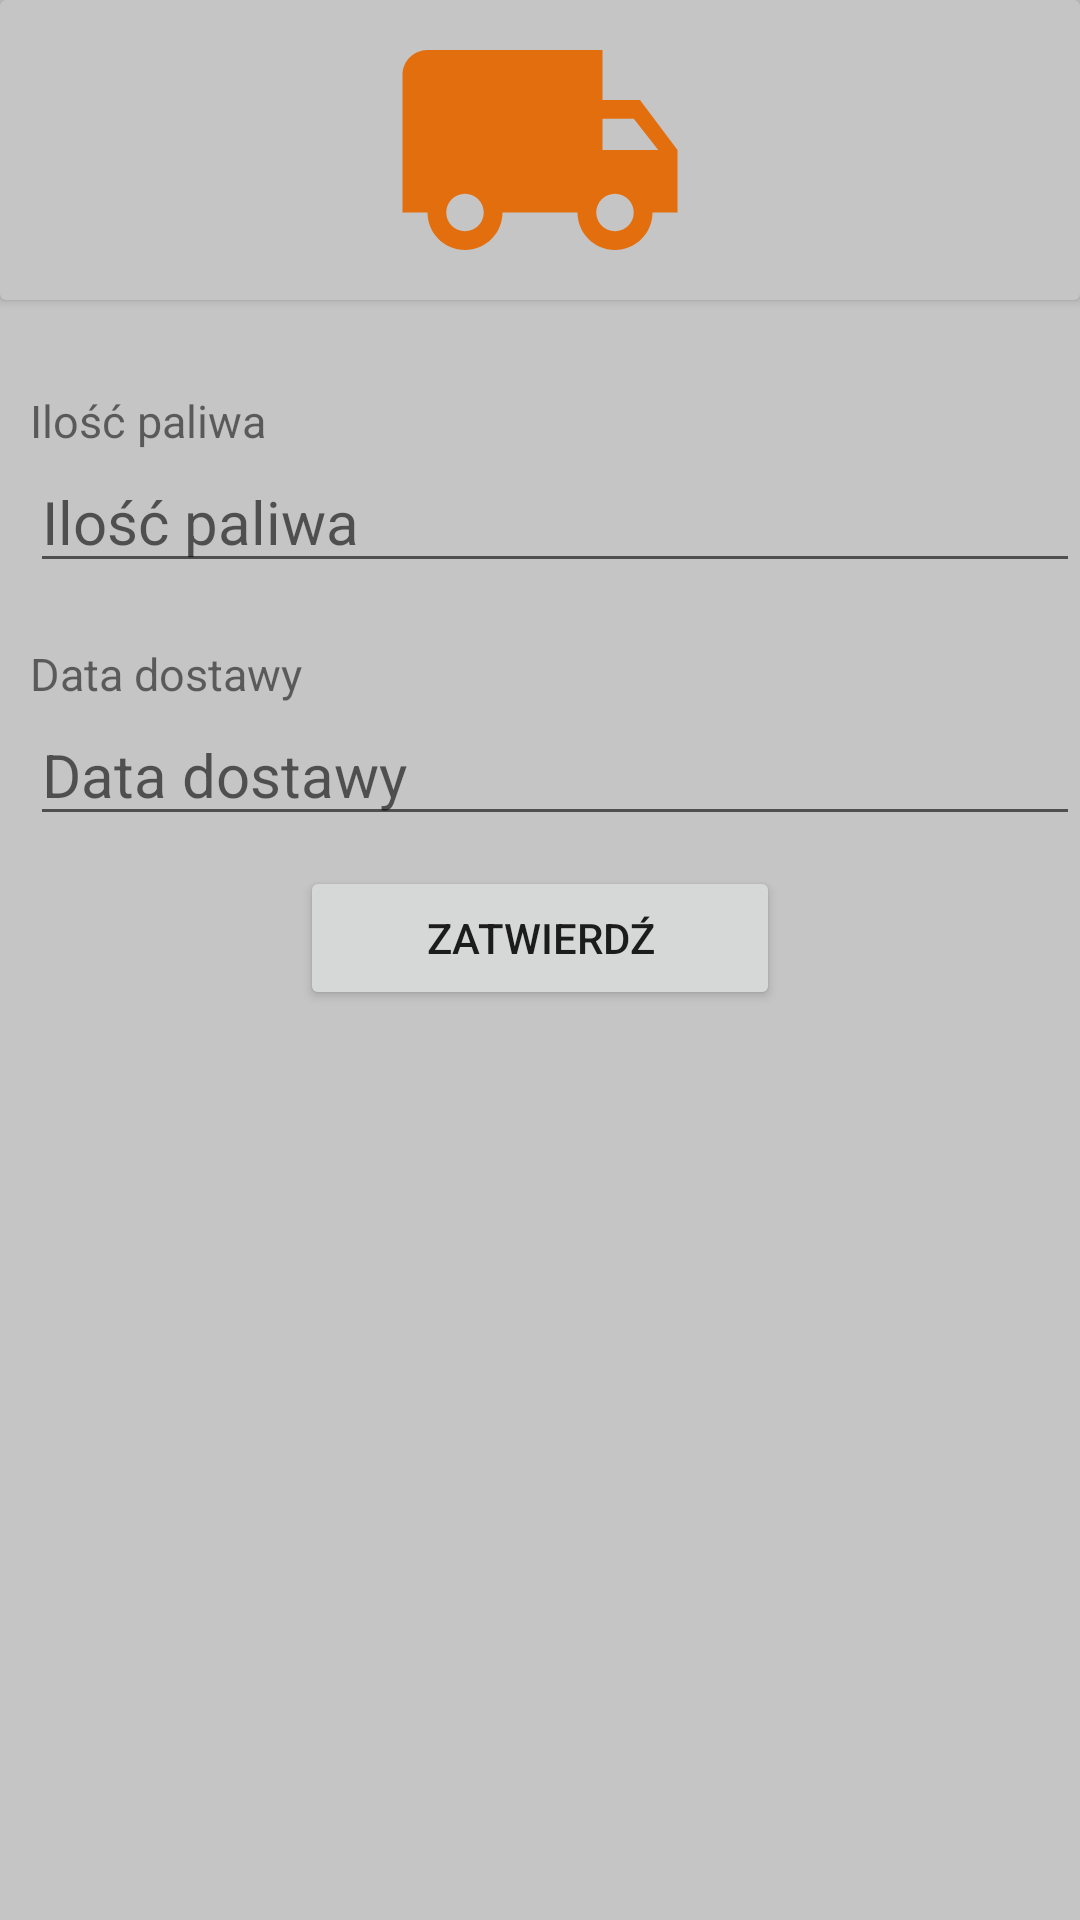

Here is an Android app screen rendered from its layout file. Give the layout XML and the strings, colors and styles it references.
<!-- AndroidManifest.xml: application theme AppTheme.Gospodarstwo -->
<!-- res/layout/dodaj_dostawe.xml -->
<?xml version="1.0" encoding="utf-8"?>
<LinearLayout xmlns:android="http://schemas.android.com/apk/res/android"
    xmlns:app="http://schemas.android.com/apk/res-auto"
    xmlns:tools="http://schemas.android.com/tools"
    android:id="@+id/linear_la_karta"
    android:layout_width="match_parent"
    android:layout_height="match_parent"
    android:background="#C5C5C5"
    android:orientation="vertical">


    <androidx.cardview.widget.CardView
        android:layout_width="match_parent"
        android:layout_height="wrap_content"
        android:layout_marginBottom="10dp"
        app:cardBackgroundColor="#C5C5C5">

        <ImageView
            android:id="@+id/imageView4"
            android:layout_width="100dp"
            android:layout_height="100dp"
            android:layout_gravity="center"
            app:srcCompat="@drawable/ic_dostawy" />
    </androidx.cardview.widget.CardView>

    <TextView
        android:layout_width="match_parent"
        android:layout_height="wrap_content"
        android:layout_marginStart="10dp"
        android:layout_marginTop="20sp"
        android:text="Ilość paliwa"
        android:textSize="15sp" />

    <EditText
        android:id="@+id/paliwo_add"
        android:layout_width="match_parent"
        android:layout_height="wrap_content"
        android:layout_marginStart="10dp"
        android:textColor="@color/black"
        android:inputType="phone"
        android:hint="Ilość paliwa"
        android:textSize="20sp" />
    <TextView
        android:layout_width="match_parent"
        android:layout_height="wrap_content"
        android:layout_marginStart="10dp"
        android:layout_marginTop="20sp"
        android:text="Data dostawy"
        android:textSize="15sp" />

    <EditText
        android:id="@+id/data_add"
        android:layout_width="match_parent"
        android:layout_height="wrap_content"
        android:layout_marginStart="10dp"
        android:hint="Data dostawy"
        android:textColor="@color/black"
        android:textSize="20sp" />


    <Button
        android:id="@+id/add_dostawa"
        android:layout_width="160dp"
        android:layout_height="wrap_content"
        android:layout_gravity="center"
        android:layout_marginTop="10dp"
        android:text="Zatwierdź" />


</LinearLayout>
<!-- resources referenced by this layout -->
<resources>
  <color name="black">#FF000000</color>
  <!-- drawable ic_dostawy (drawable) -->
  <vector android:height="50dp" android:tint="#E26E0E"
      android:viewportHeight="24" android:viewportWidth="24"
      android:width="50dp" xmlns:android="http://schemas.android.com/apk/res/android">
      <path android:fillColor="@android:color/white" android:pathData="M20,8h-3L17,4L3,4c-1.1,0 -2,0.9 -2,2v11h2c0,1.66 1.34,3 3,3s3,-1.34 3,-3h6c0,1.66 1.34,3 3,3s3,-1.34 3,-3h2v-5l-3,-4zM6,18.5c-0.83,0 -1.5,-0.67 -1.5,-1.5s0.67,-1.5 1.5,-1.5 1.5,0.67 1.5,1.5 -0.67,1.5 -1.5,1.5zM19.5,9.5l1.96,2.5L17,12L17,9.5h2.5zM18,18.5c-0.83,0 -1.5,-0.67 -1.5,-1.5s0.67,-1.5 1.5,-1.5 1.5,0.67 1.5,1.5 -0.67,1.5 -1.5,1.5z"/>
  </vector>
  <style name="AppTheme.Gospodarstwo" parent="Theme.AppCompat.Light.DarkActionBar">
          <item name="windowActionBar">false</item>
          <item name="windowNoTitle">true</item>
          <item name="android:windowFullscreen">true</item>
      </style>
</resources>
